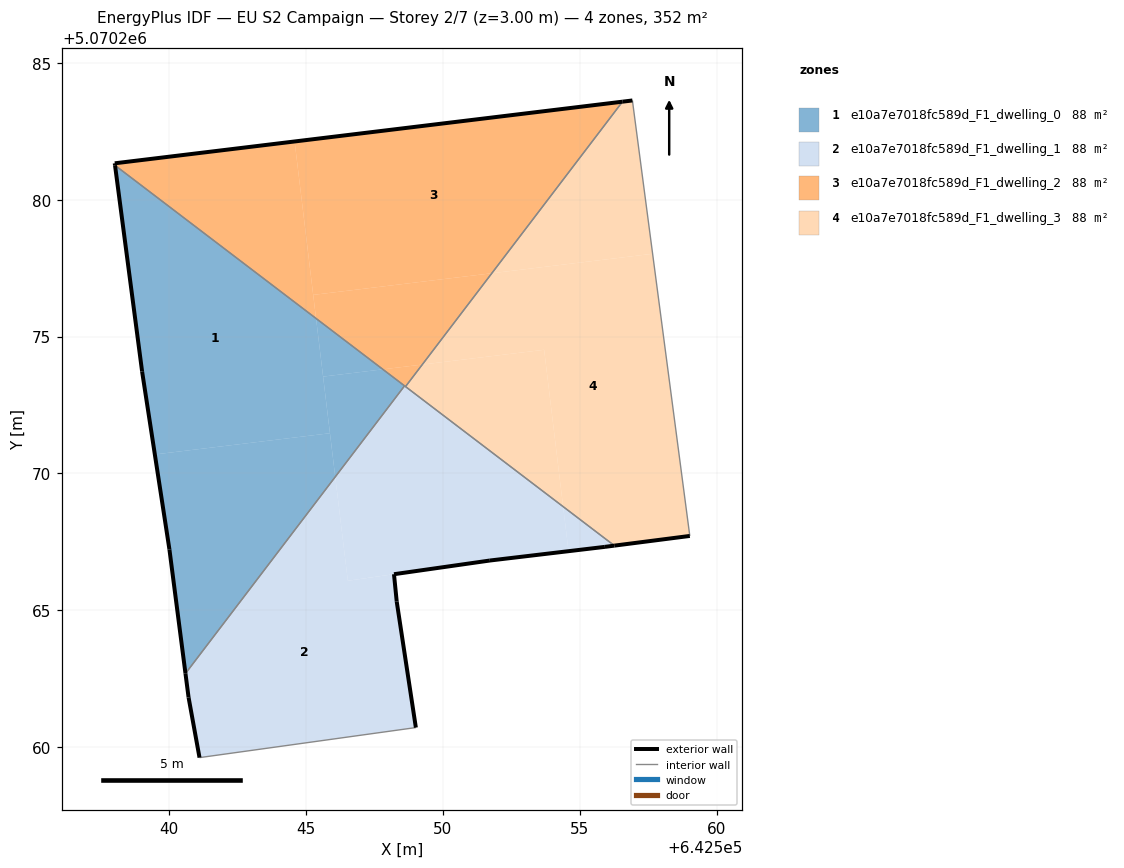
=== STOREY PLAN SPEC (per zone: floor XY polygon, exterior-wall plan segments, windows/doors) ===
zone 1: e10a7e7018fc589d_F1_dwelling_0  (88.0 m²)
  floor: (642545.88, 5070271.47) (642545.37, 5070275.66) (642538.02, 5070281.26) (642539.01, 5070273.72) (642539.48, 5070270.69)
  floor: (642540.60, 5070262.69) (642546.07, 5070269.87) (642545.88, 5070271.47) (642539.48, 5070270.69) (642540.01, 5070267.22)
  floor: (642546.07, 5070269.87) (642548.60, 5070273.20) (642547.81, 5070273.80) (642545.62, 5070273.54) (642545.37, 5070275.66)
  floor: (642547.81, 5070273.80) (642545.37, 5070275.66) (642545.62, 5070273.54)
  exterior wall: (642540.60, 5070262.69) – (642540.01, 5070267.22)  [4.6 m]
  exterior wall: (642540.01, 5070267.22) – (642539.01, 5070273.72)  [6.6 m]
  exterior wall: (642539.01, 5070273.72) – (642538.02, 5070281.26)  [7.6 m]
  interior walls: 2
zone 2: e10a7e7018fc589d_F1_dwelling_1  (88.0 m²)
  floor: (642549.01, 5070260.71) (642548.31, 5070265.32) (642548.21, 5070266.32) (642546.53, 5070266.08) (642546.07, 5070269.87) (642540.60, 5070262.69) (642540.71, 5070261.82) (642541.11, 5070259.62)
  floor: (642554.59, 5070267.16) (642554.39, 5070268.79) (642548.60, 5070273.20) (642546.07, 5070269.87) (642546.53, 5070266.08) (642551.72, 5070266.82)
  floor: (642551.72, 5070266.82) (642546.53, 5070266.08) (642546.53, 5070266.08)
  floor: (642556.27, 5070267.36) (642554.39, 5070268.79) (642554.59, 5070267.16) (642555.92, 5070267.32)
  exterior wall: (642551.72, 5070266.82) – (642548.21, 5070266.32)  [3.5 m]
  exterior wall: (642548.21, 5070266.32) – (642548.31, 5070265.32)  [1.0 m]
  exterior wall: (642548.31, 5070265.32) – (642549.01, 5070260.71)  [4.7 m]
  exterior wall: (642541.11, 5070259.62) – (642540.71, 5070261.82)  [2.2 m]
  exterior wall: (642540.71, 5070261.82) – (642540.60, 5070262.69)  [0.9 m]
  exterior wall: (642556.27, 5070267.36) – (642555.92, 5070267.32)  [0.3 m]
  exterior wall: (642555.92, 5070267.32) – (642551.72, 5070266.82)  [4.2 m]
  interior walls: 4
zone 3: e10a7e7018fc589d_F1_dwelling_2  (88.0 m²)
  floor: (642551.79, 5070277.31) (642556.56, 5070283.58) (642544.58, 5070282.13) (642545.26, 5070276.52)
  floor: (642545.37, 5070275.66) (642544.58, 5070282.13) (642538.01, 5070281.33) (642538.02, 5070281.26)
  floor: (642549.25, 5070273.98) (642551.79, 5070277.31) (642545.26, 5070276.52) (642545.37, 5070275.66) (642547.81, 5070273.80)
  floor: (642548.64, 5070273.17) (642549.25, 5070273.98) (642547.81, 5070273.80)
  exterior wall: (642538.02, 5070281.26) – (642538.01, 5070281.33)  [0.1 m]
  exterior wall: (642538.01, 5070281.33) – (642556.56, 5070283.58)  [18.7 m]
  interior walls: 3
zone 4: e10a7e7018fc589d_F1_dwelling_3  (88.0 m²)
  floor: (642554.39, 5070268.79) (642553.70, 5070274.52) (642549.25, 5070273.98) (642548.64, 5070273.17)
  floor: (642559.02, 5070267.71) (642557.67, 5070278.03) (642551.79, 5070277.31) (642549.25, 5070273.98) (642553.70, 5070274.52) (642554.39, 5070268.79) (642556.27, 5070267.36)
  floor: (642557.67, 5070278.03) (642556.93, 5070283.63) (642556.56, 5070283.58) (642551.79, 5070277.31)
  exterior wall: (642556.56, 5070283.58) – (642556.93, 5070283.63)  [0.4 m]
  exterior wall: (642559.02, 5070267.71) – (642556.27, 5070267.36)  [2.8 m]
  interior walls: 3

=== DERIVED (storey summary) ===
Building: EU S2 Campaign
Storey: 2 of 7  (floor level z = 3.00 m)
Storey gross floor area: 352.0 m²
Zones on this storey: 4
  - e10a7e7018fc589d_F1_dwelling_0: floor 88.0 m²; exterior wall 18.7 m (56.2 m²); WWR 0.0%
  - e10a7e7018fc589d_F1_dwelling_1: floor 88.0 m²; exterior wall 16.9 m (50.7 m²); WWR 0.0%
  - e10a7e7018fc589d_F1_dwelling_2: floor 88.0 m²; exterior wall 18.8 m (56.3 m²); WWR 0.0%
  - e10a7e7018fc589d_F1_dwelling_3: floor 88.0 m²; exterior wall 3.1 m (9.4 m²); WWR 0.0%
Zone adjacency (shared interzone walls):
  - e10a7e7018fc589d_F1_dwelling_0 ↔ e10a7e7018fc589d_F1_dwelling_1
  - e10a7e7018fc589d_F1_dwelling_0 ↔ e10a7e7018fc589d_F1_dwelling_2
  - e10a7e7018fc589d_F1_dwelling_1 ↔ e10a7e7018fc589d_F1_dwelling_2
  - e10a7e7018fc589d_F1_dwelling_1 ↔ e10a7e7018fc589d_F1_dwelling_3
  - e10a7e7018fc589d_F1_dwelling_2 ↔ e10a7e7018fc589d_F1_dwelling_3